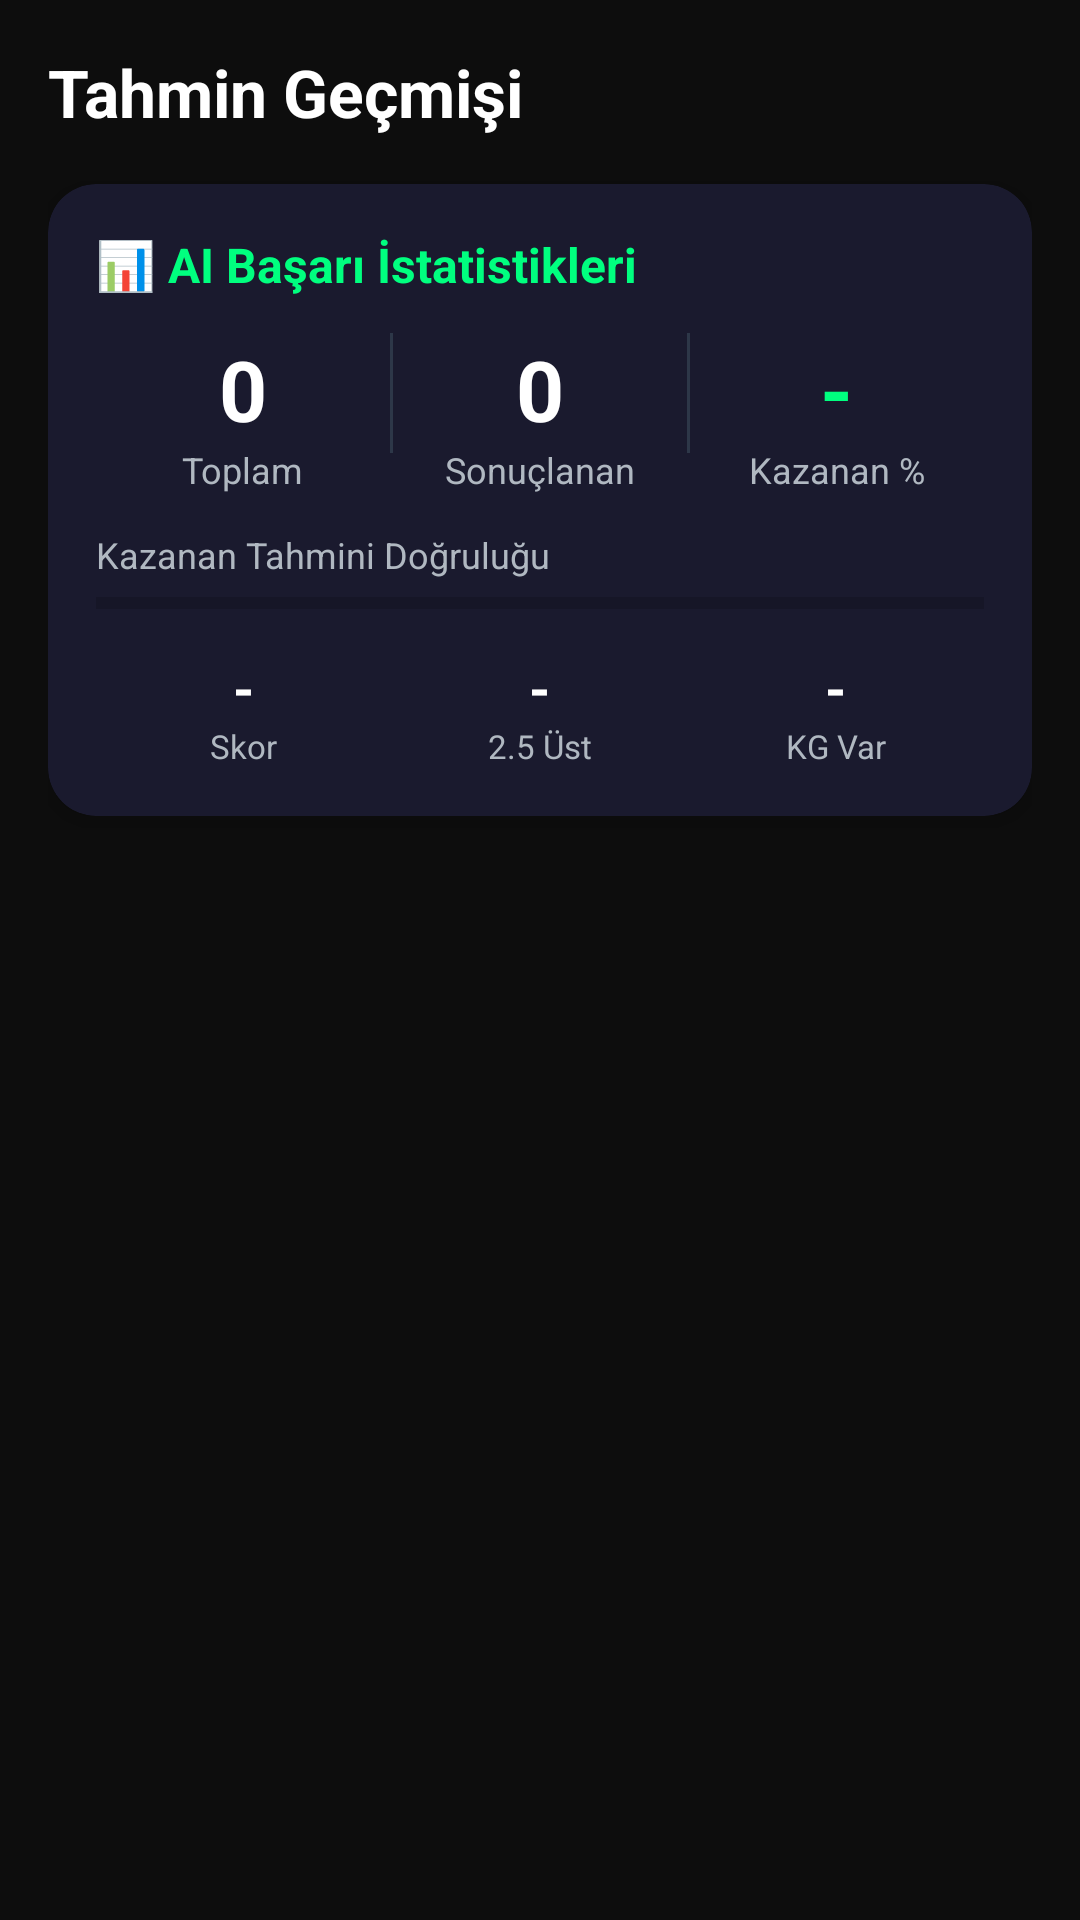

Here is an Android app screen rendered from its layout file. Give the layout XML and the strings, colors and styles it references.
<!-- AndroidManifest.xml: application theme Theme.MacRadarAI -->
<!-- res/layout/fragment_history.xml -->
<?xml version="1.0" encoding="utf-8"?>
<androidx.core.widget.NestedScrollView
    xmlns:android="http://schemas.android.com/apk/res/android"
    xmlns:app="http://schemas.android.com/apk/res-auto"
    android:layout_width="match_parent"
    android:layout_height="match_parent"
    android:background="@color/background_dark">

    <LinearLayout
        android:layout_width="match_parent"
        android:layout_height="wrap_content"
        android:orientation="vertical"
        android:padding="16dp">

        
        <TextView
            android:layout_width="wrap_content"
            android:layout_height="wrap_content"
            android:text="Tahmin Geçmişi"
            android:textColor="@color/text_primary"
            android:textSize="22sp"
            android:textStyle="bold"
            android:layout_marginBottom="16dp"/>

        
        <androidx.cardview.widget.CardView
            android:layout_width="match_parent"
            android:layout_height="wrap_content"
            android:layout_marginBottom="16dp"
            app:cardBackgroundColor="@color/card_background"
            app:cardCornerRadius="16dp"
            app:cardElevation="4dp">

            <LinearLayout
                android:layout_width="match_parent"
                android:layout_height="wrap_content"
                android:orientation="vertical"
                android:padding="16dp">

                <TextView
                    android:layout_width="wrap_content"
                    android:layout_height="wrap_content"
                    android:text="📊 AI Başarı İstatistikleri"
                    android:textColor="@color/accent_green"
                    android:textSize="16sp"
                    android:textStyle="bold"
                    android:layout_marginBottom="12dp"/>

                
                <LinearLayout
                    android:layout_width="match_parent"
                    android:layout_height="wrap_content"
                    android:orientation="horizontal"
                    android:layout_marginBottom="12dp">

                    <LinearLayout
                        android:layout_width="0dp"
                        android:layout_height="wrap_content"
                        android:layout_weight="1"
                        android:orientation="vertical"
                        android:gravity="center">
                        <TextView
                            android:id="@+id/tvTotalPredictions"
                            android:layout_width="wrap_content"
                            android:layout_height="wrap_content"
                            android:text="0"
                            android:textColor="@color/text_primary"
                            android:textSize="28sp"
                            android:textStyle="bold"/>
                        <TextView
                            android:layout_width="wrap_content"
                            android:layout_height="wrap_content"
                            android:text="Toplam"
                            android:textColor="@color/text_secondary"
                            android:textSize="12sp"/>
                    </LinearLayout>

                    <View
                        android:layout_width="1dp"
                        android:layout_height="40dp"
                        android:background="@color/divider_color"/>

                    <LinearLayout
                        android:layout_width="0dp"
                        android:layout_height="wrap_content"
                        android:layout_weight="1"
                        android:orientation="vertical"
                        android:gravity="center">
                        <TextView
                            android:id="@+id/tvCheckedPredictions"
                            android:layout_width="wrap_content"
                            android:layout_height="wrap_content"
                            android:text="0"
                            android:textColor="@color/text_primary"
                            android:textSize="28sp"
                            android:textStyle="bold"/>
                        <TextView
                            android:layout_width="wrap_content"
                            android:layout_height="wrap_content"
                            android:text="Sonuçlanan"
                            android:textColor="@color/text_secondary"
                            android:textSize="12sp"/>
                    </LinearLayout>

                    <View
                        android:layout_width="1dp"
                        android:layout_height="40dp"
                        android:background="@color/divider_color"/>

                    <LinearLayout
                        android:layout_width="0dp"
                        android:layout_height="wrap_content"
                        android:layout_weight="1"
                        android:orientation="vertical"
                        android:gravity="center">
                        <TextView
                            android:id="@+id/tvWinnerRate"
                            android:layout_width="wrap_content"
                            android:layout_height="wrap_content"
                            android:text="-"
                            android:textColor="@color/accent_green"
                            android:textSize="28sp"
                            android:textStyle="bold"/>
                        <TextView
                            android:layout_width="wrap_content"
                            android:layout_height="wrap_content"
                            android:text="Kazanan %"
                            android:textColor="@color/text_secondary"
                            android:textSize="12sp"/>
                    </LinearLayout>
                </LinearLayout>

                
                <TextView
                    android:layout_width="wrap_content"
                    android:layout_height="wrap_content"
                    android:text="Kazanan Tahmini Doğruluğu"
                    android:textColor="@color/text_secondary"
                    android:textSize="12sp"
                    android:layout_marginBottom="4dp"/>
                <ProgressBar
                    android:id="@+id/progressWinnerRate"
                    style="@style/Widget.AppCompat.ProgressBar.Horizontal"
                    android:layout_width="match_parent"
                    android:layout_height="8dp"
                    android:max="100"
                    android:progress="0"
                    android:progressTint="@color/accent_green"
                    android:layout_marginBottom="12dp"/>

                
                <LinearLayout
                    android:layout_width="match_parent"
                    android:layout_height="wrap_content"
                    android:orientation="horizontal">

                    <LinearLayout android:layout_width="0dp" android:layout_height="wrap_content"
                        android:layout_weight="1" android:orientation="vertical" android:gravity="center">
                        <TextView android:id="@+id/tvScoreRate"
                            android:layout_width="wrap_content" android:layout_height="wrap_content"
                            android:text="-" android:textColor="@color/text_primary"
                            android:textSize="18sp" android:textStyle="bold"/>
                        <TextView android:layout_width="wrap_content" android:layout_height="wrap_content"
                            android:text="Skor" android:textColor="@color/text_secondary" android:textSize="11sp"/>
                    </LinearLayout>

                    <LinearLayout android:layout_width="0dp" android:layout_height="wrap_content"
                        android:layout_weight="1" android:orientation="vertical" android:gravity="center">
                        <TextView android:id="@+id/tvOver25Rate"
                            android:layout_width="wrap_content" android:layout_height="wrap_content"
                            android:text="-" android:textColor="@color/text_primary"
                            android:textSize="18sp" android:textStyle="bold"/>
                        <TextView android:layout_width="wrap_content" android:layout_height="wrap_content"
                            android:text="2.5 Üst" android:textColor="@color/text_secondary" android:textSize="11sp"/>
                    </LinearLayout>

                    <LinearLayout android:layout_width="0dp" android:layout_height="wrap_content"
                        android:layout_weight="1" android:orientation="vertical" android:gravity="center">
                        <TextView android:id="@+id/tvBttsRate"
                            android:layout_width="wrap_content" android:layout_height="wrap_content"
                            android:text="-" android:textColor="@color/text_primary"
                            android:textSize="18sp" android:textStyle="bold"/>
                        <TextView android:layout_width="wrap_content" android:layout_height="wrap_content"
                            android:text="KG Var" android:textColor="@color/text_secondary" android:textSize="11sp"/>
                    </LinearLayout>

                </LinearLayout>

            </LinearLayout>
        </androidx.cardview.widget.CardView>

        
        <TextView
            android:id="@+id/tvEmptyHistory"
            android:layout_width="match_parent"
            android:layout_height="wrap_content"
            android:text="Henüz tahmin yapılmamış.\nBir maç detayına giderek tahmin oluşturun."
            android:textColor="@color/text_secondary"
            android:textSize="14sp"
            android:gravity="center"
            android:layout_marginTop="32dp"
            android:visibility="gone"/>

        <androidx.recyclerview.widget.RecyclerView
            android:id="@+id/rvHistory"
            android:layout_width="match_parent"
            android:layout_height="wrap_content"
            android:nestedScrollingEnabled="false"/>

    </LinearLayout>

</androidx.core.widget.NestedScrollView>
<!-- resources referenced by this layout -->
<resources>
  <color name="accent_green">#00FF7F</color>
  <color name="background_dark">#0D0D0D</color>
  <color name="card_background">#1A1A2E</color>
  <color name="divider_color">#2D3748</color>
  <color name="text_primary">#FFFFFF</color>
  <color name="text_secondary">#B0B8C1</color>
  <style name="Theme.MacRadarAI" parent="Theme.MaterialComponents.DayNight.NoActionBar">
          <item name="colorPrimary">@color/accent_green</item>
          <item name="colorPrimaryVariant">@color/accent_green_dark</item>
          <item name="colorOnPrimary">@color/black</item>
          <item name="colorSecondary">@color/accent_yellow</item>
          <item name="colorOnSecondary">@color/black</item>
          <item name="colorSurface">@color/background_card</item>
          <item name="colorOnSurface">@color/text_primary</item>
          <item name="android:colorBackground">@color/background_dark</item>
          <item name="colorOnBackground">@color/text_primary</item>
          <item name="android:statusBarColor">@color/background_dark</item>
          <item name="android:navigationBarColor">@color/background_dark</item>
          <item name="android:windowLightStatusBar" tools:targetApi="m">false</item>
      </style>
  <color name="accent_green_dark">#00CC66</color>
  <color name="black">#000000</color>
  <color name="accent_yellow">#FFD700</color>
  <color name="background_card">#1A1A2E</color>
</resources>
